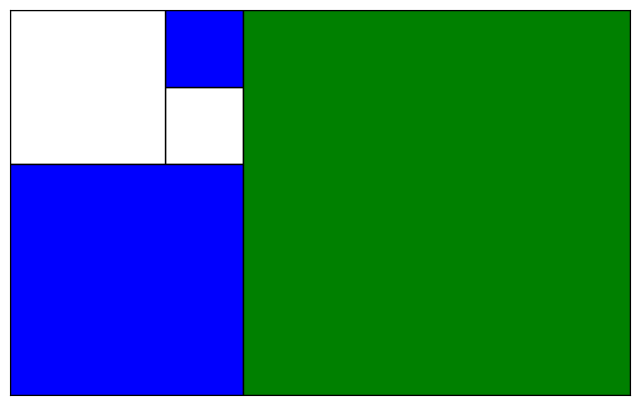

The matplotlib source for this figure:
from matplotlib import pyplot as plt


fig = plt.figure()
fig.set_dpi(100)
fig.set_size_inches(8, 5)

ax = plt.axes(xlim=(0, 8), ylim=(0, 5))
# no axes numeration
ax.set_yticks([])
ax.set_xticks([])

one = plt.Rectangle((2, 3), 1, 1, fc='w', ec='black')
one_2 = plt.Rectangle((2, 4), 1, 1, fc='w', ec='black')
two = plt.Rectangle((0, 3), 2, 2, fc='w', ec='black')
three = plt.Rectangle((0, 0), 3, 3, fc='w', ec='black')
five = plt.Rectangle((3, 0), 5, 5, fc='w', ec='black')

shapes = [one, one_2, two, three, five]

for shape in shapes:
    plt.gca().add_patch(shape)


colors = {'r': [], 'g': [4], 'b': [3, 1], 'w': [2, 0]}


def update(colors):
    for color, indices in zip(colors.keys(), colors.values()):
        for i in indices:
            shapes[i].set_facecolor(color)


update(colors)


plt.show()
